Photos from the image-classification dataset "Birds_25" in the GitHub repository Sarthak-cpp/Image-Recognition-using-Residual-Networks. Its 25 classes are: Asian green bee-eater, brown-headed barbet, cattle egret, common kingfisher, common myna, common rosefinch, common tailorbird, coppersmith barbet, forest wagtail, gray wagtail, hoopoe, house crow, Indian grey hornbill, Indian peacock, Indian pitta, Indian roller, jungle babbler, northern lapwing, red-wattled lapwing, ruddy shelduck, rufous treepie, sarus crane, white-breasted kingfisher, white-breasted waterhen, white wagtail.

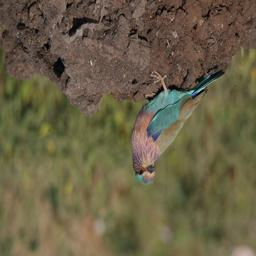
Label: Indian roller

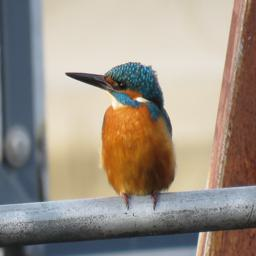
Label: common kingfisher

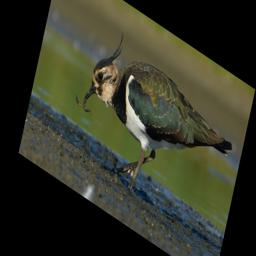
Label: northern lapwing

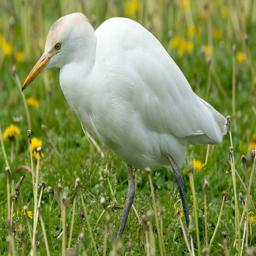
Label: cattle egret

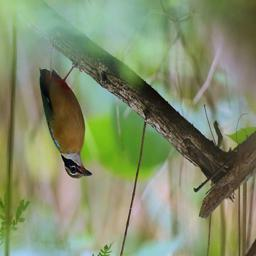
Label: Indian pitta

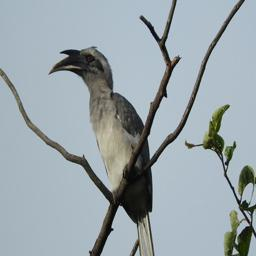
Label: Indian grey hornbill
